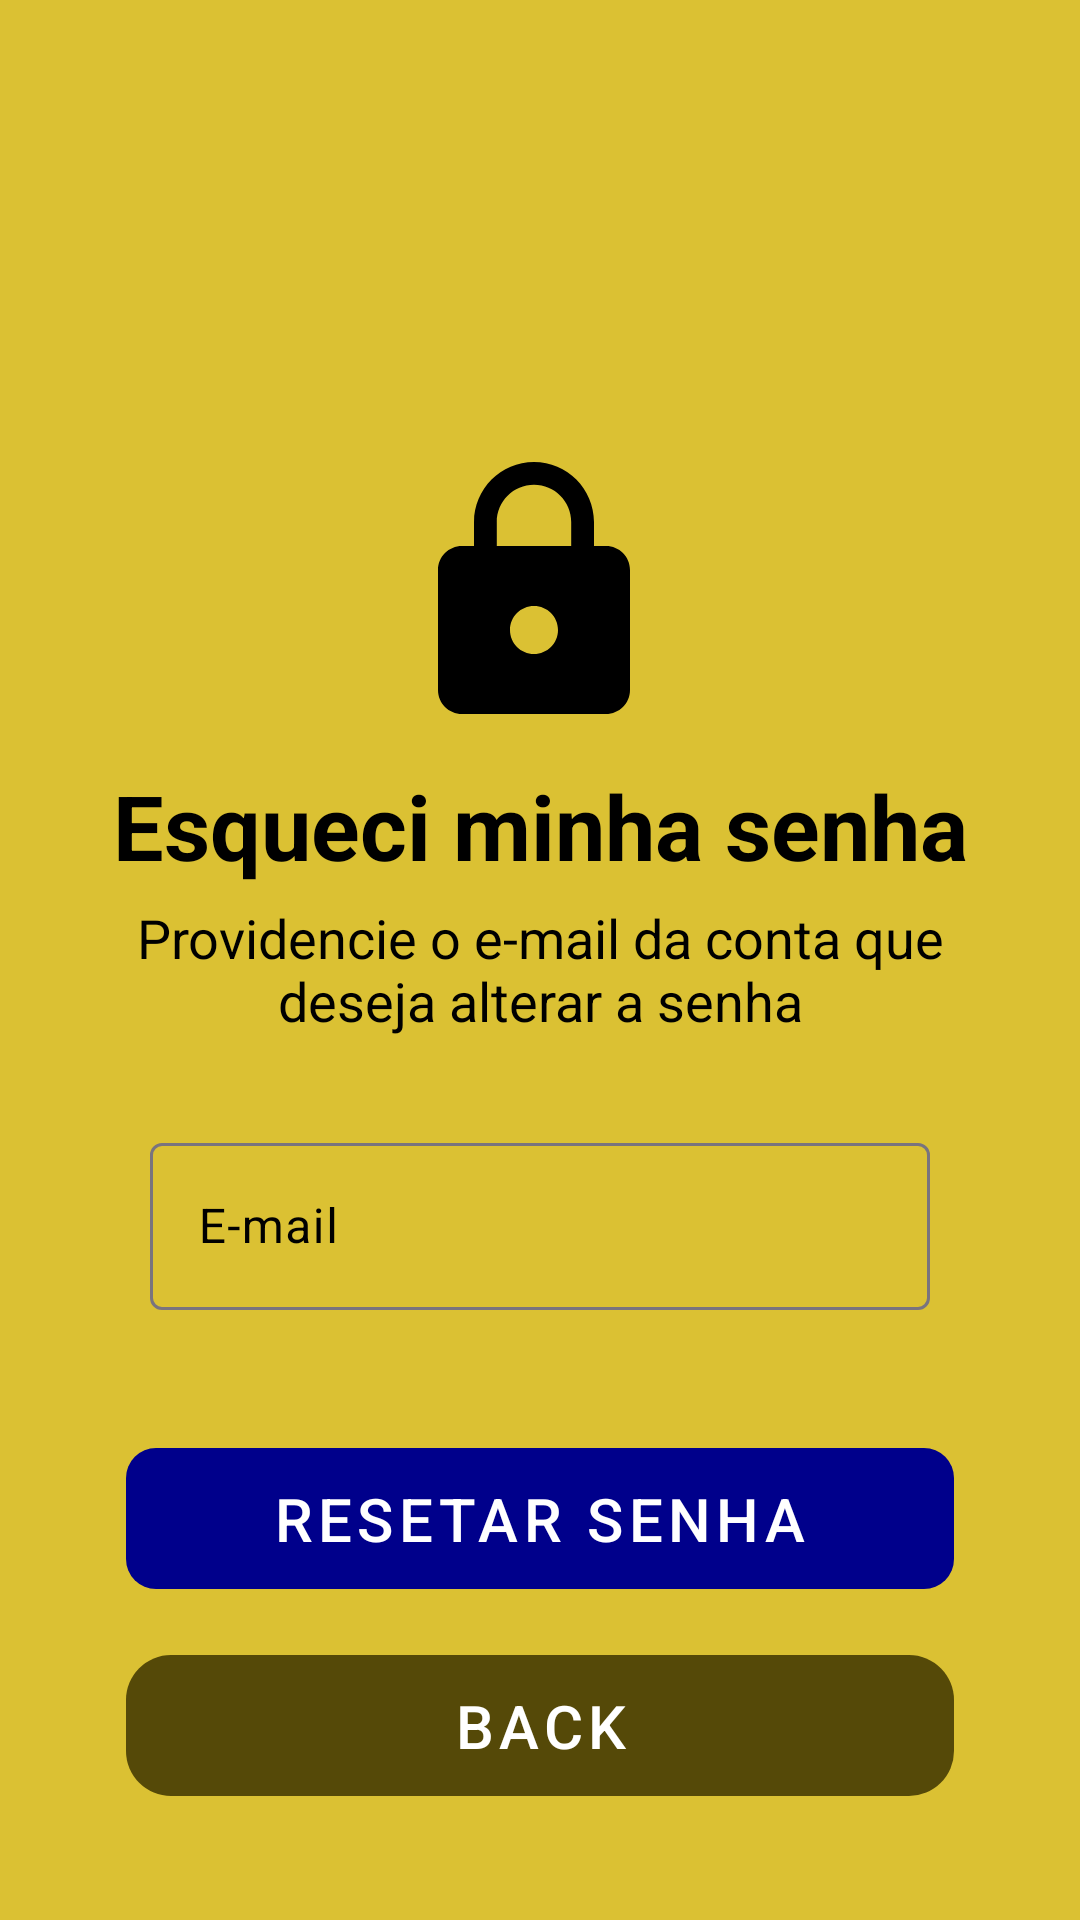

Android layout source for this screen:
<!-- AndroidManifest.xml: application theme Base.Theme.Puctime -->
<!-- res/layout/forgot_password_activity.xml -->
<?xml version="1.0" encoding="utf-8"?>
<androidx.constraintlayout.widget.ConstraintLayout xmlns:android="http://schemas.android.com/apk/res/android"
    xmlns:app="http://schemas.android.com/apk/res-auto"
    xmlns:tools="http://schemas.android.com/tools"
    android:layout_width="match_parent"
    android:layout_height="match_parent"
    android:background="@color/light_yellow"
    tools:context=".ui.access.LoginActivity">

    <ImageView
        android:id="@+id/lock_icon"
        android:layout_width="match_parent"
        android:layout_height="wrap_content"
        android:layout_marginTop="150dp"
        app:layout_constraintEnd_toEndOf="parent"
        app:layout_constraintStart_toStartOf="parent"
        app:layout_constraintTop_toTopOf="parent"
        app:srcCompat="@drawable/lock_icon" />

    <TextView
        android:id="@+id/forgot_passwd_title"
        android:layout_width="match_parent"
        android:layout_height="wrap_content"
        android:layout_marginTop="5dp"
        android:text="@string/forgot_password_text"
        android:textAlignment="center"
        android:textColor="@color/black"
        android:textSize="30sp"
        android:textStyle="bold"
        app:layout_constraintEnd_toEndOf="parent"
        app:layout_constraintStart_toStartOf="parent"
        app:layout_constraintTop_toBottomOf="@id/lock_icon" />

    <TextView
        android:id="@+id/forgot_passwd_desc"
        android:layout_width="0dp"
        android:layout_height="wrap_content"
        android:layout_marginStart="20dp"
        android:layout_marginTop="5dp"
        android:layout_marginEnd="20dp"
        android:text="@string/forgot_passwd_desc_text"
        android:textAlignment="center"
        android:textColor="@color/black"
        android:textSize="18sp"
        app:layout_constraintEnd_toEndOf="parent"
        app:layout_constraintStart_toStartOf="parent"
        app:layout_constraintTop_toBottomOf="@id/forgot_passwd_title" />

    <com.google.android.material.textfield.TextInputLayout
        android:id="@+id/text_input_layout_email_forgot_passwd_layout"
        android:layout_width="0dp"
        android:layout_height="wrap_content"
        android:layout_marginStart="50dp"
        android:layout_marginTop="30dp"
        android:layout_marginEnd="50dp"
        android:hint="@string/email_hint"
        android:textColorHint="@color/black"
        app:hintTextColor="@color/black"
        app:layout_constraintEnd_toEndOf="parent"
        app:layout_constraintStart_toStartOf="parent"
        app:layout_constraintTop_toBottomOf="@id/forgot_passwd_desc">

        <com.google.android.material.textfield.TextInputEditText
            android:id="@+id/text_input_edit_text_email_forgot_passwd_layout"
            android:layout_width="match_parent"
            android:layout_height="wrap_content"
            android:inputType="textEmailAddress" />

    </com.google.android.material.textfield.TextInputLayout>

    <com.google.android.material.button.MaterialButton
        android:id="@+id/material_button_forgot_passwd_layout"
        style="@style/Widget.MaterialComponents.Button.UnelevatedButton"
        android:layout_width="0dp"
        android:layout_height="wrap_content"
        android:layout_marginStart="42dp"
        android:layout_marginTop="40dp"
        android:layout_marginEnd="42dp"
        android:paddingTop="10dp"
        android:paddingBottom="10dp"
        android:text="@string/reset_passwd_button_text"
        android:textColor="@color/white"
        android:textSize="20sp"
        app:backgroundTint="@color/dark_blue"
        app:cornerRadius="10dp"
        app:layout_constraintEnd_toEndOf="parent"
        app:layout_constraintStart_toStartOf="parent"
        app:layout_constraintTop_toBottomOf="@+id/text_input_layout_email_forgot_passwd_layout" />

    <com.google.android.material.button.MaterialButton
        android:id="@+id/back_button"
        style="@style/Widget.MaterialComponents.Button.UnelevatedButton"
        android:layout_width="0dp"
        android:layout_height="wrap_content"
        android:layout_marginStart="42dp"
        android:layout_marginTop="10dp"
        android:layout_marginEnd="42dp"
        android:paddingTop="10dp"
        android:paddingBottom="10dp"
        android:text="@string/back_text"
        android:textColor="@color/white"
        android:textSize="20sp"
        app:backgroundTint="@color/darker_yellow"
        app:cornerRadius="15dp"
        app:icon="@drawable/baseline_arrow_back_24"
        app:iconGravity="textStart"
        app:iconPadding="10dp"
        app:iconSize="25sp"
        app:layout_constraintEnd_toEndOf="parent"
        app:layout_constraintStart_toStartOf="parent"
        app:layout_constraintTop_toBottomOf="@+id/material_button_forgot_passwd_layout" />


</androidx.constraintlayout.widget.ConstraintLayout>
<!-- resources referenced by this layout -->
<resources>
  <color name="black">#FF000000</color>
  <color name="dark_blue">#00008B</color>
  <color name="darker_yellow">#554908</color>
  <color name="light_yellow">#DBC133</color>
  <color name="white">#FFFFFFFF</color>
  <!-- drawable lock_icon (drawable) -->
  <vector xmlns:android="http://schemas.android.com/apk/res/android"
      android:width="100dp"
      android:height="100dp"
      android:tint="@color/black"
      android:viewportWidth="50"
      android:viewportHeight="50"
      >
      <path
          android:fillColor="@color/white"
          android:pathData="M36 16h-2v-4c0-5.52-4.48-10-10-10S14 6.48 14 12v4h-2c-2.21 0-4 1.79-4 4v20c0 2.21 1.79 4 4 4h24c2.21 0 4-1.79 4-4V20c0-2.21-1.79-4-4-4zM24 34c-2.21 0-4-1.79-4-4s1.79-4 4-4 4 1.79 4 4-1.79 4-4 4zm6.2-18H17.8v-4c0-3.42 2.78-6.2 6.2-6.2 3.42 0 6.2 2.78 6.2 6.2v4z" />
  </vector>
  <string name="back_text">Back</string>
  <string name="email_hint">E-mail</string>
  <string name="forgot_passwd_desc_text">Providencie o e-mail da conta que deseja alterar a senha </string>
  <string name="forgot_password_text">Esqueci minha senha</string>
  <string name="reset_passwd_button_text">RESETAR SENHA</string>
  <style name="Base.Theme.Puctime" parent="Theme.Material3.DayNight.NoActionBar">
          <item name="android:statusBarColor">@color/light_yellow</item>
      </style>
</resources>
